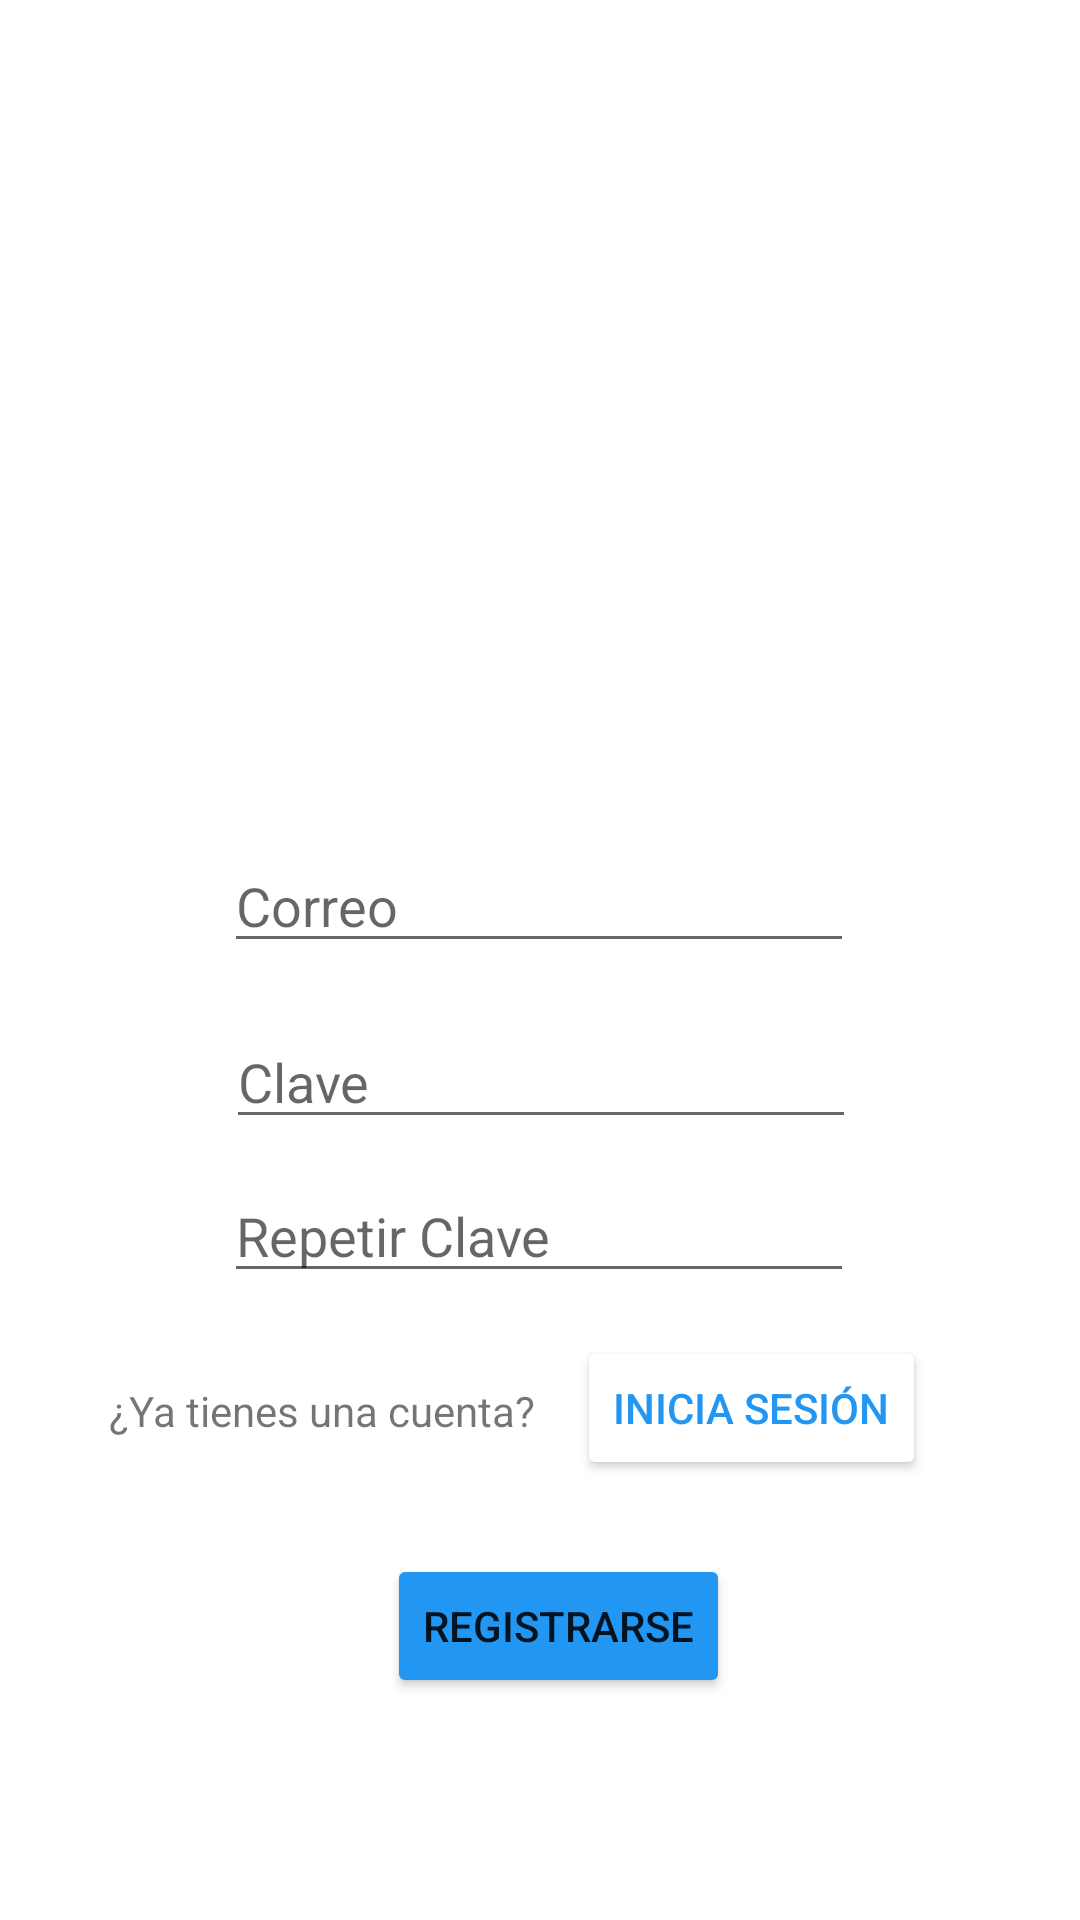

Android layout source for this screen:
<!-- AndroidManifest.xml: application theme Theme.ProyectoApp1 -->
<!-- res/layout/activity_register.xml -->
<?xml version="1.0" encoding="utf-8"?>
<androidx.constraintlayout.widget.ConstraintLayout xmlns:android="http://schemas.android.com/apk/res/android"
    xmlns:app="http://schemas.android.com/apk/res-auto"
    xmlns:tools="http://schemas.android.com/tools"
    android:layout_width="match_parent"
    android:layout_height="match_parent"
    tools:context=".RegisterActivity">

    <ImageView
        android:id="@+id/imageView3"
        android:layout_width="126dp"
        android:layout_height="113dp"
        android:layout_marginTop="148dp"
        android:layout_marginEnd="140dp"
        android:layout_marginRight="140dp"
        app:layout_constraintEnd_toEndOf="parent"
        app:layout_constraintTop_toTopOf="parent"
        app:srcCompat="@drawable/publicalo" />

    <EditText
        android:id="@+id/editTextTextPersonEmail"
        android:layout_width="wrap_content"
        android:layout_height="wrap_content"
        android:ems="10"
        android:hint="Correo"
        android:inputType="textPersonName"
        app:layout_constraintBottom_toBottomOf="parent"
        app:layout_constraintEnd_toEndOf="parent"
        app:layout_constraintHorizontal_bias="0.497"
        app:layout_constraintStart_toStartOf="parent"
        app:layout_constraintTop_toTopOf="parent"
        app:layout_constraintVertical_bias="0.467" />

    <EditText
        android:id="@+id/editTextTextPersonClave"
        android:layout_width="wrap_content"
        android:layout_height="wrap_content"
        android:ems="10"
        android:hint="Clave"
        android:inputType="textPersonName"
        app:layout_constraintBottom_toBottomOf="parent"
        app:layout_constraintEnd_toEndOf="parent"
        app:layout_constraintHorizontal_bias="0.502"
        app:layout_constraintStart_toStartOf="parent"
        app:layout_constraintTop_toTopOf="parent"
        app:layout_constraintVertical_bias="0.565" />

    <EditText
        android:id="@+id/editTextTextPersonClave2"
        android:layout_width="wrap_content"
        android:layout_height="wrap_content"
        android:ems="10"
        android:hint="Repetir Clave"
        android:inputType="textPersonName"
        app:layout_constraintBottom_toBottomOf="parent"
        app:layout_constraintEnd_toEndOf="parent"
        app:layout_constraintHorizontal_bias="0.497"
        app:layout_constraintStart_toStartOf="parent"
        app:layout_constraintTop_toTopOf="parent"
        app:layout_constraintVertical_bias="0.651" />

    <androidx.constraintlayout.widget.Guideline
        android:id="@+id/guideline2"
        android:layout_width="wrap_content"
        android:layout_height="wrap_content"
        android:orientation="vertical"
        app:layout_constraintBottom_toBottomOf="parent"
        app:layout_constraintEnd_toEndOf="parent"
        app:layout_constraintGuide_begin="205dp"
        app:layout_constraintHorizontal_bias="0.5"
        app:layout_constraintStart_toStartOf="parent"
        app:layout_constraintTop_toTopOf="parent" />

    <Button
        android:id="@+id/button3"
        android:layout_width="wrap_content"
        android:layout_height="wrap_content"
        android:onClick="IrApp"
        android:text="Registrarse"
        app:backgroundTint="#2196F3"
        app:layout_constraintBottom_toBottomOf="parent"
        app:layout_constraintEnd_toEndOf="parent"
        app:layout_constraintHorizontal_bias="0.525"
        app:layout_constraintStart_toStartOf="parent"
        app:layout_constraintTop_toTopOf="parent"
        app:layout_constraintVertical_bias="0.875" />

    <TextView
        android:id="@+id/textView2"
        android:layout_width="wrap_content"
        android:layout_height="wrap_content"
        android:text="¿Ya tienes una cuenta?"
        app:layout_constraintBottom_toBottomOf="parent"
        app:layout_constraintEnd_toEndOf="parent"
        app:layout_constraintHorizontal_bias="0.167"
        app:layout_constraintStart_toStartOf="parent"
        app:layout_constraintTop_toTopOf="parent"
        app:layout_constraintVertical_bias="0.742" />

    <Button
        android:id="@+id/button4"
        android:layout_width="wrap_content"
        android:layout_height="wrap_content"
        android:onClick="IrApp"
        android:text="Inicia sesión"
        android:textColor="#2196F3"
        app:backgroundTint="#FFFFFF"
        app:layout_constraintBottom_toBottomOf="parent"
        app:layout_constraintEnd_toEndOf="parent"
        app:layout_constraintHorizontal_bias="0.79"
        app:layout_constraintStart_toStartOf="parent"
        app:layout_constraintTop_toTopOf="parent"
        app:layout_constraintVertical_bias="0.752" />
</androidx.constraintlayout.widget.ConstraintLayout>
<!-- resources referenced by this layout -->
<resources>
  <style name="Theme.ProyectoApp1" parent="Theme.MaterialComponents.DayNight.DarkActionBar">
          
          <item name="colorPrimary">@color/fondo</item>
          <item name="colorPrimaryVariant">@color/purple_700</item>
          <item name="colorOnPrimary">@color/white</item>
          
          <item name="colorSecondary">@color/teal_200</item>
          <item name="colorSecondaryVariant">@color/teal_700</item>
          <item name="colorOnSecondary">@color/black</item>
          
          <item name="android:statusBarColor" tools:targetApi="l">?attr/colorPrimaryVariant</item>
          
      </style>
  <color name="fondo">#FF333F60</color>
  <color name="purple_700">#FF3700B3</color>
  <color name="white">#FFFFFFFF</color>
  <color name="teal_200">#FF03DAC5</color>
  <color name="teal_700">#FF018786</color>
  <color name="black">#FF000000</color>
</resources>
